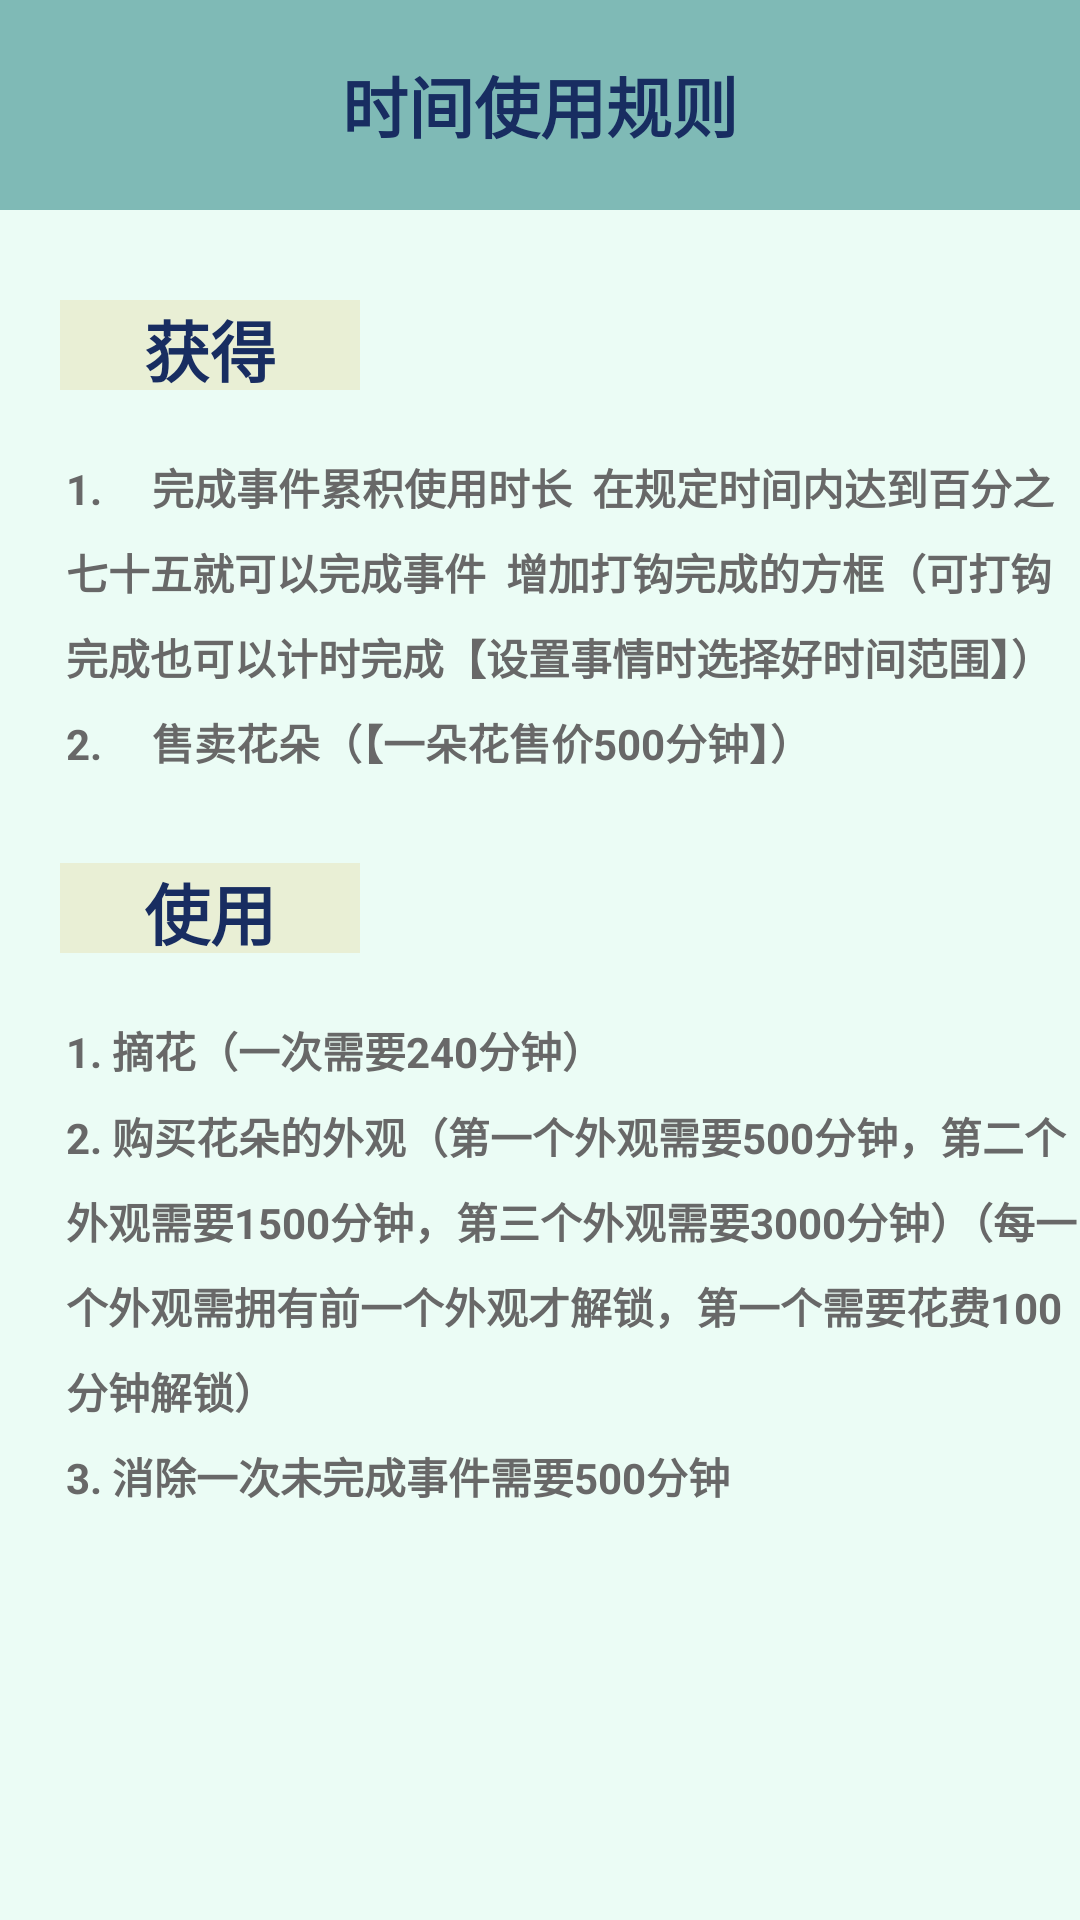

Android layout source for this screen:
<!-- AndroidManifest.xml: application theme Theme.TheEventsGarden -->
<!-- res/layout/mine_rule.xml -->
<?xml version="1.0" encoding="utf-8"?>
<LinearLayout xmlns:android="http://schemas.android.com/apk/res/android"
    xmlns:app="http://schemas.android.com/apk/res-auto"
    xmlns:tools="http://schemas.android.com/tools"
    android:layout_width="match_parent"
    android:layout_height="match_parent"
    android:background="#EBFCF5"
    android:orientation="vertical">

    <RelativeLayout
        android:layout_width="match_parent"
        android:layout_height="70dp"
        android:layout_gravity="top"
        android:background="#7FBAB6">

        <ImageView
            android:id="@+id/iv_rule_left"
            android:layout_width="50dp"
            android:layout_height="50dp"
            android:layout_alignParentStart="true"
            android:layout_centerVertical="true"
            android:background="#7FBAB6"
            android:scaleType="fitCenter"
            android:src="@drawable/data_left_foreground"
            android:tint="#182D61" />

        <TextView
            android:layout_width="wrap_content"
            android:layout_height="match_parent"
            android:layout_centerHorizontal="true"
            android:gravity="center"
            android:text="时间使用规则"
            android:textColor="#182D61"
            android:textSize="22sp"
            android:textStyle="bold" />
    </RelativeLayout>

    <TextView
        android:layout_width="100dp"
        android:layout_height="30dp"
        android:text="获得"
        android:textColor="#182D61"
        android:textSize="22sp"
        android:textStyle="bold"
        android:layout_marginLeft="20dp"
        android:layout_marginTop="30dp"
        android:background="#E9EFD5"
        android:gravity="center" />

    <TextView
        android:layout_width="match_parent"
        android:layout_height="wrap_content"
        android:text="1.     完成事件累积使用时长  在规定时间内达到百分之七十五就可以完成事件  增加打钩完成的方框（可打钩完成也可以计时完成【设置事情时选择好时间范围】）"
        android:textColor="#ff686868"
        android:textSize="14sp"
        android:textStyle="bold"
        android:paddingLeft="22dp"
        android:paddingTop="22dp"
        android:lineSpacingExtra="8dp"/>
    <TextView
        android:layout_width="match_parent"
        android:layout_height="wrap_content"
        android:text="2.     售卖花朵（【一朵花售价500分钟】）"
        android:textColor="#ff686868"
        android:textSize="14sp"
        android:textStyle="bold"
        android:paddingLeft="22dp"
        android:paddingTop="8dp"
        android:lineSpacingExtra="8dp"/>

    <TextView
        android:layout_width="100dp"
        android:layout_height="30dp"
        android:text="使用"
        android:textColor="#182D61"
        android:textSize="22sp"
        android:textStyle="bold"
        android:layout_marginLeft="20dp"
        android:layout_marginTop="30dp"
        android:background="#E9EFD5"
        android:gravity="center" />


    <TextView
        android:layout_width="match_parent"
        android:layout_height="wrap_content"
        android:text="1. 摘花（一次需要240分钟）"
        android:textColor="#ff686868"
        android:textSize="14sp"
        android:textStyle="bold"
        android:paddingLeft="22dp"
        android:paddingTop="22dp"
        android:lineSpacingExtra="5dp"/>
    <TextView
        android:layout_width="match_parent"
        android:layout_height="wrap_content"
        android:text="2. 购买花朵的外观（第一个外观需要500分钟，第二个外观需要1500分钟，第三个外观需要3000分钟）（每一个外观需拥有前一个外观才解锁，第一个需要花费100分钟解锁）"
        android:textColor="#ff686868"
        android:textSize="14sp"
        android:textStyle="bold"
        android:paddingLeft="22dp"
        android:paddingTop="8dp"
        android:lineSpacingExtra="8dp"/>
    <TextView
        android:layout_width="match_parent"
        android:layout_height="wrap_content"
        android:text="3. 消除一次未完成事件需要500分钟"
        android:textColor="#ff686868"
        android:textSize="14sp"
        android:textStyle="bold"
        android:paddingLeft="22dp"
        android:paddingTop="8dp"
        android:lineSpacingExtra="8dp"/>


</LinearLayout>
<!-- resources referenced by this layout -->
<resources>
  <style name="Theme.TheEventsGarden" parent="Theme.MaterialComponents.DayNight.DarkActionBar">
          
          <item name="colorPrimary">@color/purple_500</item>
          <item name="colorPrimaryVariant">@color/purple_700</item>
          <item name="colorOnPrimary">@color/white</item>
          
          <item name="colorSecondary">@color/teal_200</item>
          <item name="colorSecondaryVariant">@color/teal_700</item>
          <item name="colorOnSecondary">@color/black</item>
          
          <item name="android:statusBarColor" tools:targetApi="l">?attr/colorPrimaryVariant</item>
          
      </style>
  <!-- not gathered from this repository: default colours our renderer supplied (Android Studio template values) -->
  <color name="purple_500">#FF6200EE</color>
  <color name="purple_700">#FF3700B3</color>
  <color name="teal_200">#FF03DAC5</color>
  <color name="teal_700">#FF018786</color>
  <color name="black">#FF000000</color>
  <color name="white">#FFFFFFFF</color>
</resources>
